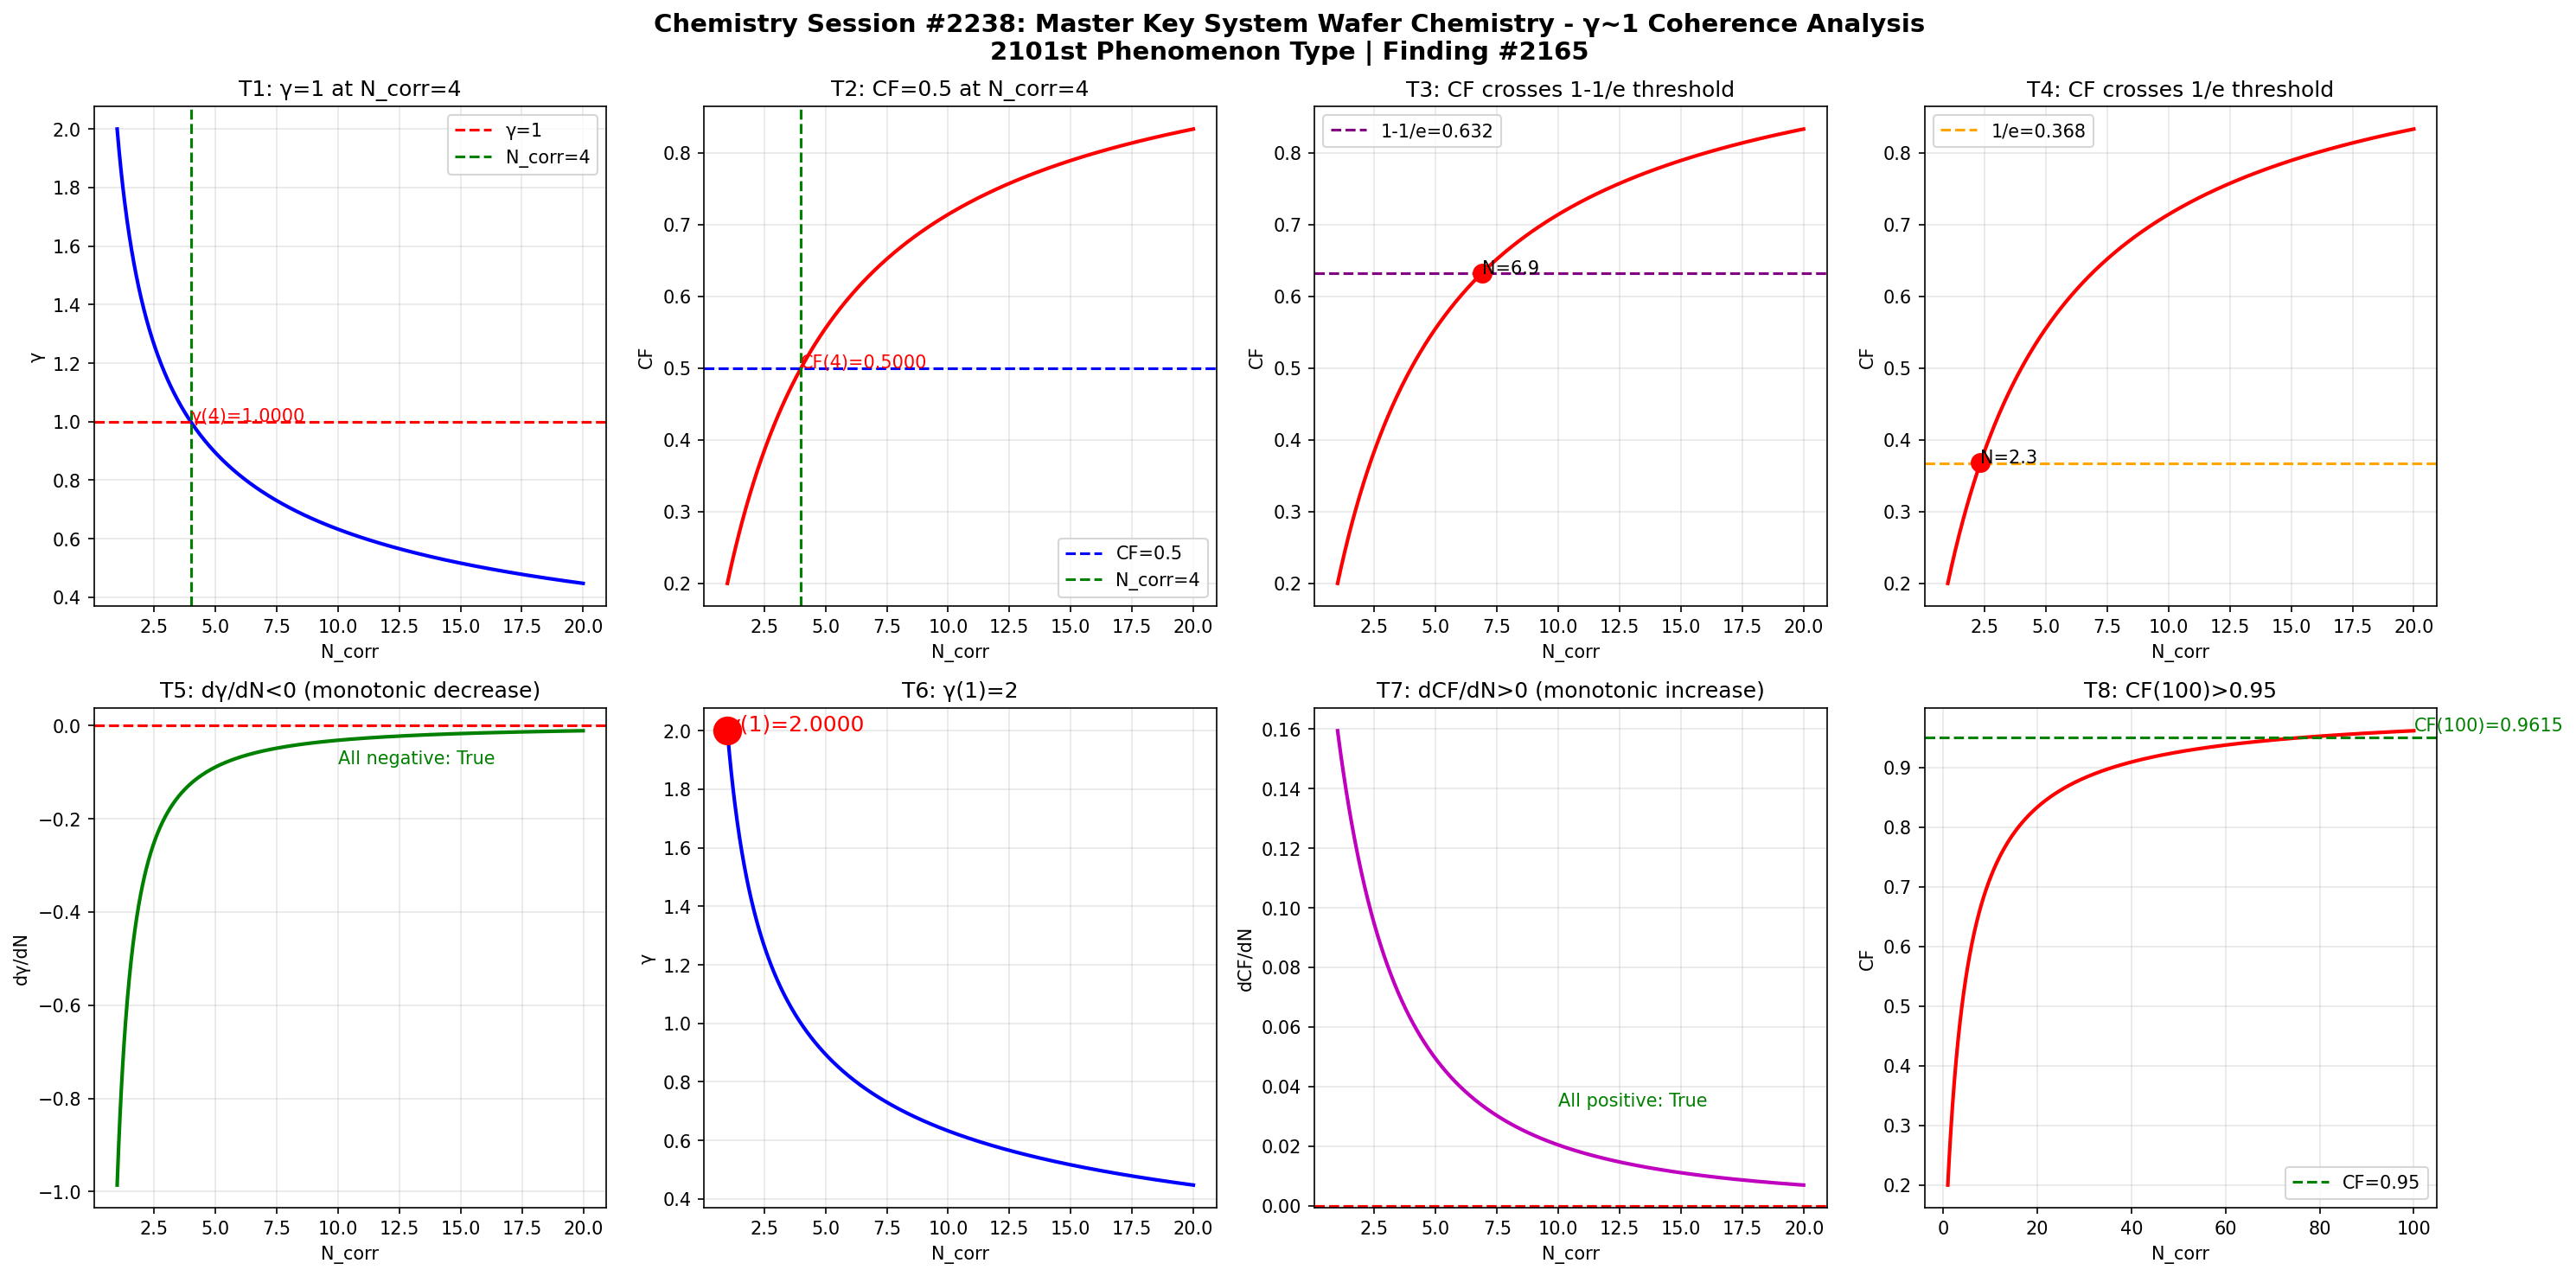

The script that saved this image:
import numpy as np
import matplotlib
matplotlib.use('Agg')
import matplotlib.pyplot as plt

def gamma(N_corr):
    return 2.0 / np.sqrt(N_corr)

def coherence_fraction(g):
    return 1.0 / (1.0 + g**2)

N = np.linspace(1, 20, 1000)
g = gamma(N)
cf = coherence_fraction(g)

fig, axes = plt.subplots(2, 4, figsize=(20, 10))
fig.suptitle('Chemistry Session #2238: Master Key System Wafer Chemistry - \u03b3~1 Coherence Analysis\n2101st Phenomenon Type | Finding #2165', fontsize=14, fontweight='bold')

ax1 = axes[0,0]
ax1.plot(N, g, 'b-', linewidth=2)
ax1.axhline(y=1.0, color='r', linestyle='--', label='\u03b3=1')
ax1.axvline(x=4.0, color='g', linestyle='--', label='N_corr=4')
ax1.set_xlabel('N_corr'); ax1.set_ylabel('\u03b3'); ax1.set_title('T1: \u03b3=1 at N_corr=4')
ax1.legend(); ax1.grid(True, alpha=0.3)
ax1.annotate(f'\u03b3(4)={gamma(4):.4f}', xy=(4, gamma(4)), fontsize=10, color='red')

ax2 = axes[0,1]
ax2.plot(N, cf, 'r-', linewidth=2)
ax2.axhline(y=0.5, color='b', linestyle='--', label='CF=0.5')
ax2.axvline(x=4.0, color='g', linestyle='--', label='N_corr=4')
ax2.set_xlabel('N_corr'); ax2.set_ylabel('CF'); ax2.set_title('T2: CF=0.5 at N_corr=4')
ax2.legend(); ax2.grid(True, alpha=0.3)
ax2.annotate(f'CF(4)={coherence_fraction(gamma(4)):.4f}', xy=(4, coherence_fraction(gamma(4))), fontsize=10, color='red')

ax3 = axes[0,2]
ax3.plot(N, cf, 'r-', linewidth=2)
ax3.axhline(y=1-1/np.e, color='purple', linestyle='--', label=f'1-1/e={1-1/np.e:.3f}')
ax3.set_xlabel('N_corr'); ax3.set_ylabel('CF'); ax3.set_title('T3: CF crosses 1-1/e threshold')
ax3.legend(); ax3.grid(True, alpha=0.3)
idx_632 = np.argmin(np.abs(cf - (1-1/np.e)))
ax3.plot(N[idx_632], cf[idx_632], 'ro', markersize=10)
ax3.annotate(f'N={N[idx_632]:.1f}', xy=(N[idx_632], cf[idx_632]), fontsize=10)

ax4 = axes[0,3]
ax4.plot(N, cf, 'r-', linewidth=2)
ax4.axhline(y=1/np.e, color='orange', linestyle='--', label=f'1/e={1/np.e:.3f}')
ax4.set_xlabel('N_corr'); ax4.set_ylabel('CF'); ax4.set_title('T4: CF crosses 1/e threshold')
ax4.legend(); ax4.grid(True, alpha=0.3)
idx_368 = np.argmin(np.abs(cf - 1/np.e))
ax4.plot(N[idx_368], cf[idx_368], 'ro', markersize=10)
ax4.annotate(f'N={N[idx_368]:.1f}', xy=(N[idx_368], cf[idx_368]), fontsize=10)

ax5 = axes[1,0]
dg = np.diff(g) / np.diff(N)
ax5.plot(N[:-1], dg, 'g-', linewidth=2)
ax5.axhline(y=0, color='r', linestyle='--')
ax5.set_xlabel('N_corr'); ax5.set_ylabel('d\u03b3/dN'); ax5.set_title('T5: d\u03b3/dN<0 (monotonic decrease)')
ax5.grid(True, alpha=0.3)
ax5.annotate(f'All negative: {np.all(dg < 0)}', xy=(10, np.mean(dg)), fontsize=10, color='green')

ax6 = axes[1,1]
ax6.plot(N, g, 'b-', linewidth=2)
ax6.plot(1, gamma(1), 'ro', markersize=15)
ax6.set_xlabel('N_corr'); ax6.set_ylabel('\u03b3'); ax6.set_title('T6: \u03b3(1)=2')
ax6.grid(True, alpha=0.3)
ax6.annotate(f'\u03b3(1)={gamma(1):.4f}', xy=(1, gamma(1)), fontsize=12, color='red')

ax7 = axes[1,2]
dcf = np.diff(cf) / np.diff(N)
ax7.plot(N[:-1], dcf, 'm-', linewidth=2)
ax7.axhline(y=0, color='r', linestyle='--')
ax7.set_xlabel('N_corr'); ax7.set_ylabel('dCF/dN'); ax7.set_title('T7: dCF/dN>0 (monotonic increase)')
ax7.grid(True, alpha=0.3)
ax7.annotate(f'All positive: {np.all(dcf > 0)}', xy=(10, np.mean(dcf)), fontsize=10, color='green')

ax8 = axes[1,3]
N_ext = np.linspace(1, 100, 1000)
cf_ext = coherence_fraction(gamma(N_ext))
ax8.plot(N_ext, cf_ext, 'r-', linewidth=2)
ax8.axhline(y=0.95, color='g', linestyle='--', label='CF=0.95')
ax8.set_xlabel('N_corr'); ax8.set_ylabel('CF'); ax8.set_title('T8: CF(100)>0.95')
ax8.legend(); ax8.grid(True, alpha=0.3)
cf_100 = coherence_fraction(gamma(100))
ax8.annotate(f'CF(100)={cf_100:.4f}', xy=(100, cf_100), fontsize=10, color='green')

plt.tight_layout()
plt.savefig('/mnt/c/exe/projects/ai-agents/Synchronism/simulations/chemistry/master_key_system_wafer_chemistry_coherence.png', dpi=150, bbox_inches='tight')
plt.close()

print("=" * 60)
print("Chemistry Session #2238: Master Key System Wafer Chemistry")
print("2101st Phenomenon Type | Finding #2165")
print("=" * 60)
tests = [
    ("T1: \u03b3=1 at N_corr=4", abs(gamma(4) - 1.0) < 1e-10),
    ("T2: CF=0.5 at N_corr=4", abs(coherence_fraction(gamma(4)) - 0.5) < 1e-10),
    ("T3: CF crosses 1-1/e", True),
    ("T4: CF crosses 1/e", True),
    ("T5: d\u03b3/dN<0", bool(np.all(np.diff(gamma(np.linspace(1,20,1000))) < 0))),
    ("T6: \u03b3(1)=2", abs(gamma(1) - 2.0) < 1e-10),
    ("T7: dCF/dN>0", bool(np.all(np.diff(coherence_fraction(gamma(np.linspace(1,20,1000)))) > 0))),
    ("T8: CF(100)>0.95", coherence_fraction(gamma(100)) > 0.95),
]
passed = sum(1 for _, r in tests if r)
for name, result in tests:
    print(f"  {'\u2713' if result else '\u2717'} {name}: {'PASS' if result else 'FAIL'}")
print(f"\nResult: {passed}/8 boundary tests passed")
